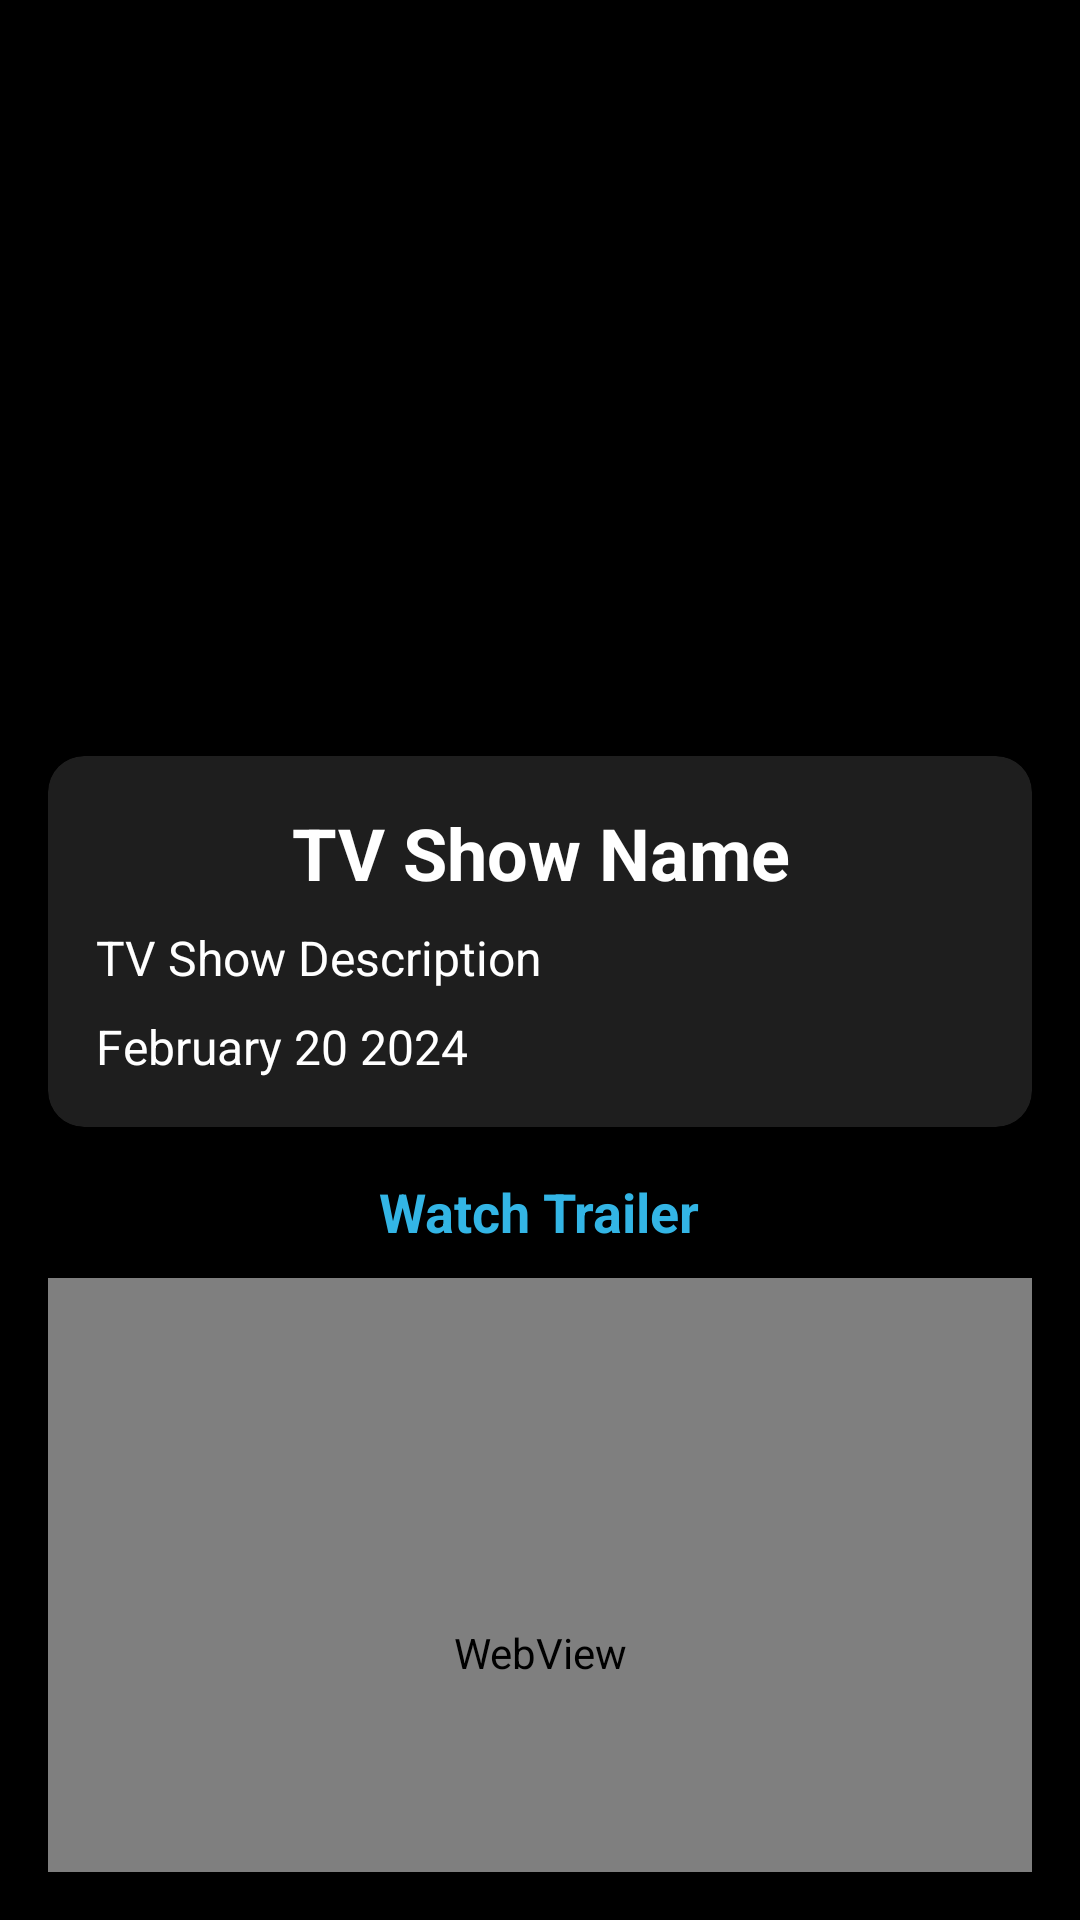

Android layout source for this screen:
<!-- AndroidManifest.xml: application theme Theme.MemoryME -->
<!-- res/layout/activity_single_movie.xml -->
<?xml version="1.0" encoding="utf-8"?>
<androidx.core.widget.NestedScrollView xmlns:android="http://schemas.android.com/apk/res/android"
    xmlns:app="http://schemas.android.com/apk/res-auto"
    xmlns:tools="http://schemas.android.com/tools"
    android:id="@+id/main"
    android:layout_width="match_parent"
    android:layout_height="match_parent"
    android:background="@color/black"
    android:fillViewport="true"
    android:padding="16dp">

    <LinearLayout
        android:layout_width="match_parent"
        android:layout_height="wrap_content"
        android:gravity="center"
        android:orientation="vertical"
        tools:ignore="WebViewLayout">

        
        <ImageView
            android:id="@+id/largeImage"
            android:layout_width="match_parent"
            android:layout_height="220dp"
            android:adjustViewBounds="true"
            android:background="@color/black"
            android:contentDescription="TV Show Image"
            android:scaleType="centerCrop" />

        
        <androidx.cardview.widget.CardView
            android:layout_width="match_parent"
            android:layout_height="wrap_content"
            android:layout_marginTop="16dp"
            app:cardBackgroundColor="#1E1E1E"
            app:cardCornerRadius="12dp"
            app:cardElevation="6dp">

            <LinearLayout
                android:layout_width="match_parent"
                android:layout_height="wrap_content"
                android:orientation="vertical"
                android:padding="16dp">

                <TextView
                    android:id="@+id/tvshow_name"
                    android:layout_width="wrap_content"
                    android:layout_height="wrap_content"
                    android:layout_gravity="center_horizontal"
                    android:text="TV Show Name"
                    android:textAlignment="center"
                    android:textColor="@android:color/white"
                    android:textSize="24sp"
                    android:textStyle="bold" />

                <TextView
                    android:id="@+id/tv_description"
                    android:layout_width="match_parent"
                    android:layout_height="wrap_content"
                    android:layout_marginTop="8dp"
                    android:text="TV Show Description"
                    android:textColor="@android:color/white"
                    android:textSize="16sp" />

                <TextView
                    android:id="@+id/dateWatched"
                    android:layout_width="match_parent"
                    android:layout_height="wrap_content"
                    android:layout_marginTop="8dp"
                    android:text="February 20 2024"
                    android:textColor="@android:color/white"
                    android:textSize="16sp" />

            </LinearLayout>
        </androidx.cardview.widget.CardView>

        
        <TextView
            android:layout_width="wrap_content"
            android:layout_height="wrap_content"
            android:layout_gravity="center"
            android:layout_marginTop="16dp"
            android:onClick="openTrailer"
            android:text="Watch Trailer"
            android:textColor="@android:color/holo_blue_light"
            android:textSize="18sp"
            android:textStyle="bold" />

        <WebView
            android:id="@+id/webView"
            android:layout_width="match_parent"
            android:layout_height="250dp"
            android:layout_marginTop="10dp" />

    </LinearLayout>
</androidx.core.widget.NestedScrollView>
<!-- resources referenced by this layout -->
<resources>
  <style name="Theme.MemoryME" parent="Base.Theme.MemoryME" />
  <style name="Base.Theme.MemoryME" parent="Theme.Material3.DayNight.NoActionBar">
          
          
      </style>
  <!-- not gathered from this repository: default colours our renderer supplied (Android Studio template values) -->
  <color name="black">#FF000000</color>
</resources>
